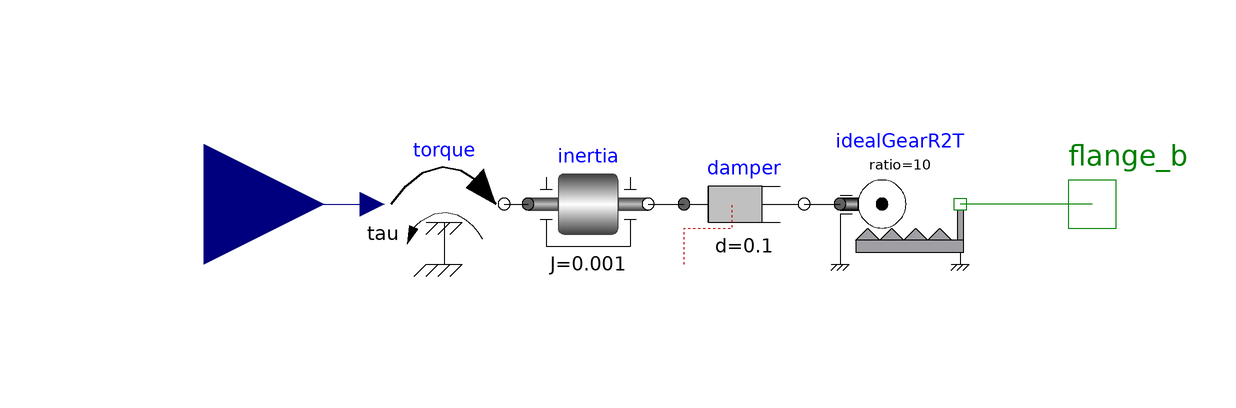

Above is the diagram view of the following Modelica model: its components placed by their Placement annotations and its connect equations drawn as lines.

model Drive

      Modelica.Blocks.Interfaces.RealInput u
        annotation (Placement(transformation(extent={{-96,-20},{-56,20}})));
      Modelica.Mechanics.Translational.Interfaces.Flange_b flange_b
        annotation (Placement(transformation(extent={{62,-10},{82,10}})));
      Modelica.Mechanics.Rotational.Components.Inertia inertia(J=0.001)
        annotation (Placement(transformation(extent={{-22,-10},{-2,10}})));
      Modelica.Mechanics.Rotational.Components.Damper damper(d=0.1)
        annotation (Placement(transformation(extent={{4,-10},{24,10}})));
      Modelica.Mechanics.Rotational.Sources.Torque torque
        annotation (Placement(transformation(extent={{-46,-10},{-26,10}})));
      Modelica.Mechanics.Rotational.Components.IdealGearR2T idealGearR2T(ratio=10)
        annotation (Placement(transformation(extent={{30,-10},{50,10}})));
  equation
      connect(flange_b, idealGearR2T.flangeT)
        annotation (Line(points={{72,0},{72,0},{50,0}}, color={0,127,0}));
      connect(u, torque.tau)
        annotation (Line(points={{-76,0},{-62,0},{-48,0}}, color={0,0,127}));
      connect(torque.flange, inertia.flange_a)
        annotation (Line(points={{-26,0},{-24,0},{-22,0}}, color={0,0,0}));
      connect(inertia.flange_b, damper.flange_a)
        annotation (Line(points={{-2,0},{1,0},{4,0}}, color={0,0,0}));
      connect(damper.flange_b, idealGearR2T.flangeR)
        annotation (Line(points={{24,0},{27,0},{30,0}}, color={0,0,0}));
      annotation (Icon(coordinateSystem(preserveAspectRatio=false), graphics={
            Rectangle(
              extent={{-58,16},{18,-14}},
              fillColor={0,0,255},
              fillPattern=FillPattern.Solid,
              pattern=LinePattern.None),
            Ellipse(
              extent={{-4,36},{64,-36}},
              fillColor={0,0,255},
              fillPattern=FillPattern.Solid,
              pattern=LinePattern.None),
            Ellipse(
              extent={{22,10},{40,-8}},
              pattern=LinePattern.None,
              fillColor={135,135,135},
              fillPattern=FillPattern.Solid,
              lineColor={0,0,0})}),                                  Diagram(
            coordinateSystem(preserveAspectRatio=false)));
  end Drive;